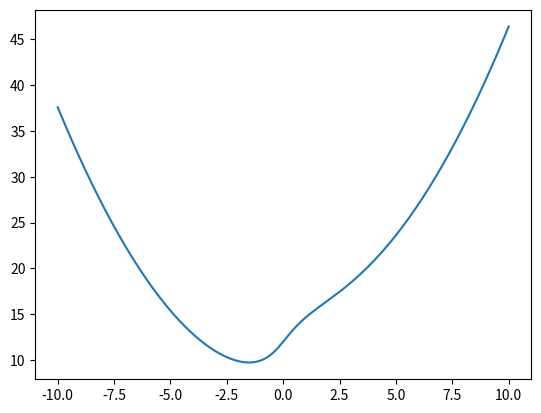

Write Python code to recreate this figure.
#Напишите программу, строящую график функции. Коэффициенты a,b,c и диапазон задаются с клавиатуры.
# a+bx^2+c*arctan(x)
import matplotlib.pyplot as plt
import numpy as np

a=12#коэффицент а
b=0.3# -//- b
c=3#-//- c
rang1=-10#начало диапазона
rang2=10#конец диапазона

x=np.linspace(rang1,rang2,abs(rang2-rang1)*10)#массив с значениями х
y=a+b*x**2+c*np.arctan(x)#массив с значениями функции
fig,ax=plt.subplots()
ax.plot(x,y)
plt.show()
